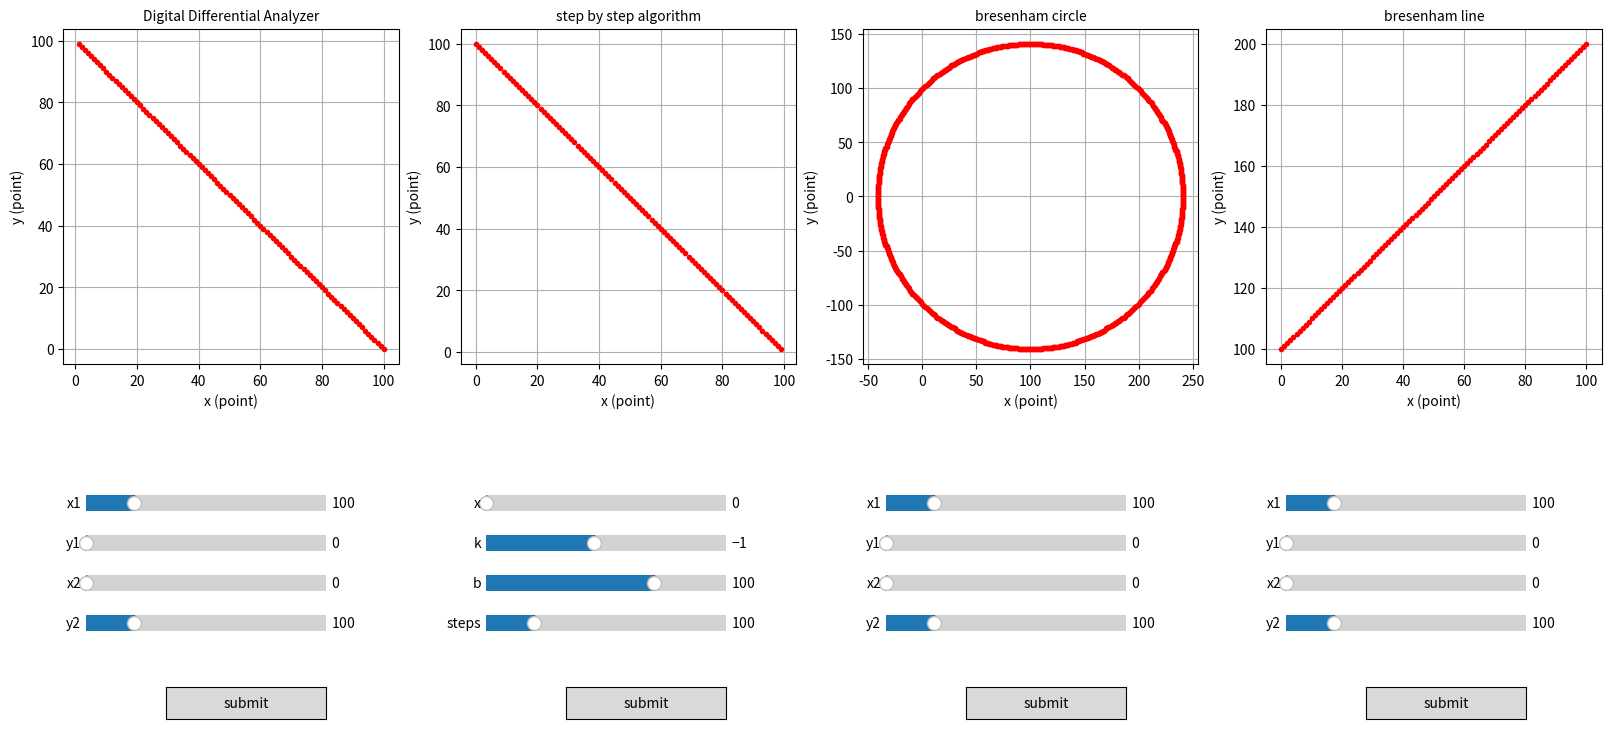

Python code for this plot:
import matplotlib.pyplot as plt
from matplotlib.widgets import Button
from matplotlib.widgets import Slider


def draw_dda_line(x1, y1, x2, y2, color="r."):
    ax = plt.subplot(2, 4, 1)
    plt.title("Digital Differential Analyzer", fontsize=10)
    ax.set_xlabel("x (point)")
    ax.set_ylabel("y (point)")
    dx = x2 - x1
    dy = y2 - y1
    steps = max(abs(dx), abs(dy))
    xi = dx / steps
    yi = dy / steps
    x = x1
    y = y1
    for i in range(steps):
        ax.plot(x, y, color)
        x += xi
        y += yi
    plt.axis('square')
    ax.grid()
    plt.plot(x1, y1, ':')


def draw_steps_line(x, k, b, steps, color="r."):
    ax = plt.subplot(2, 4, 2)
    ax.grid()
    plt.title("step by step algorithm", fontsize=10)
    ax.set_xlabel("x (point)")
    ax.set_ylabel("y (point)")
    x_ = []
    y_ = []
    x_.append(x)
    y_.append(round(k * x + b))
    for i in range(1, steps):
        if k > 1:
            y_new = y_[-1] + 1
            x_new = x_[-1] + 1 / k
        else:
            x_new = x_[-1] + 1
            y_new = round(k * x_new + b)
        x_.append(x_new)
        y_.append(y_new)
    plt.plot(x_, y_, color)
    plt.axis('square')


def draw_b_circle(x1, y1, x2, y2, color="r."):
    ax = plt.subplot(2, 4, 3)
    ax.grid()
    plt.title("bresenham circle", fontsize=10)
    ax.set_xlabel("x (point)")
    ax.set_ylabel("y (point)")

    r = int(((x2 - x1) ** 2 + (y2 - y1) ** 2) ** 0.5)
    x, y = 0, r
    d = 3 - 2 * r
    while x <= y:
        ax.plot(x1 + x, y1 + y, color)
        ax.plot(x1 - x, y1 + y, color)
        ax.plot(x1 + x, y1 - y, color)
        ax.plot(x1 - x, y1 - y, color)
        ax.plot(x1 + y, y1 + x, color)
        ax.plot(x1 - y, y1 + x, color)
        ax.plot(x1 + y, y1 - x, color)
        ax.plot(x1 - y, y1 - x, color)

        if d < 0:
            d = d + 4 * x + 6
        else:
            d = d + 4 * (x - y) + 10
            y -= 1
        x += 1
    plt.axis('square')


def draw_b_line(x1, y1, x2, y2, color="r."):
    ax = plt.subplot(2, 4, 4)
    plt.title("bresenham line", fontsize=10)
    ax.set_xlabel("x (point)")
    ax.set_ylabel("y (point)")
    dx = abs(x2 - x1)
    dy = abs(y2 - y1)
    p = 2 * dy - dx
    twoDy = 2 * dy
    twoDyMinusDx = 2 * (dy - dx)
    if x1 > x2:
        x, y = x2, y2
        xend = x1
    else:
        x, y = x1, y1
        xend = x2
    plt.plot(x, y, color)
    while x < xend:
        x += 1
        if p < 0:
            p += twoDy
        else:
            y += 1
            p += twoDyMinusDx
        plt.plot(x, y, color)
    ax.grid()
    plt.axis('square')


def submit_dda_line(x, y, x_end, y_end):
    def clicked(event):
        ax2 = plt.subplot(2, 4, 1)
        ax2.cla()
        draw_dda_line(int(x.val), int(y.val), int(x_end.val), int(y_end.val))
        plt.draw()

    return clicked


def submit_steps_line(x, k, b, steps):
    def clicked(event):
        ax2 = plt.subplot(2, 4, 2)
        ax2.cla()
        draw_steps_line(int(x.val), float(k.val), int(b.val), int(steps.val))
        plt.axis('square')
        plt.draw()

    return clicked


def submit_b_circle(x, y, x_end, y_end):
    def clicked(event):
        ax2 = plt.subplot(2, 4, 3)
        ax2.cla()
        draw_b_circle(int(x.val), int(y.val), int(x_end.val), int(y_end.val))
        plt.draw()

    return clicked


def submit_b_line(x, y, x_end, y_end):
    def clicked(event):
        ax2 = plt.subplot(2, 4, 4)
        ax2.cla()
        draw_b_line(int(x.val), int(y.val), int(x_end.val), int(y_end.val))
        plt.draw()

    return clicked


def main():
    plt.figure("Basic raster algorithm", figsize=(16, 8), layout="constrained")
    plt.subplots_adjust(left=0.1, right=0.9)

    # input to DDA
    ax = plt.axes([0.05, 0.35, 0.15, 0.04])
    dda_box_x1 = Slider(ax, label='x1', valinit=100, valmin=0, valmax=500, valstep=1)
    ax = plt.axes([0.05, 0.3, 0.15, 0.04])
    dda_box_y1 = Slider(ax, label='y1', valinit=0, valmin=0, valmax=500, valstep=1)
    ax = plt.axes([0.05, 0.25, 0.15, 0.04])
    dda_box_x2 = Slider(ax, label='x2', valinit=0, valmin=0, valmax=500, valstep=1)
    ax = plt.axes([0.05, 0.2, 0.15, 0.04])
    dda_box_y2 = Slider(ax, label='y2', valinit=100, valmin=0, valmax=500, valstep=1)

    ax = plt.axes([0.1, 0.1, 0.1, 0.04])
    button_dda_line = Button(ax, 'submit')
    button_dda_line.on_clicked(submit_dda_line(dda_box_x1, dda_box_y1, dda_box_x2, dda_box_y2))

    # input to Steps
    ax = plt.axes([0.3, 0.35, 0.15, 0.04])
    steps_box_x = Slider(ax, label='x', valinit=0, valmin=0, valmax=500, valstep=1)
    ax = plt.axes([0.3, 0.30, 0.15, 0.04])
    steps_box_k = Slider(ax, label='k', valinit=-1, valmin=-10, valmax=10, valstep=0.1)
    ax = plt.axes([0.3, 0.25, 0.15, 0.04])
    steps_box_b = Slider(ax, label='b', valinit=100, valmin=-250, valmax=250, valstep=1)
    ax = plt.axes([0.3, 0.2, 0.15, 0.04])
    steps_box_steps = Slider(ax, label='steps', valinit=100, valmin=0, valmax=500, valstep=1)

    ax = plt.axes([0.35, 0.1, 0.1, 0.04])
    button_steps_line = Button(ax, 'submit')
    button_steps_line.on_clicked(submit_steps_line(steps_box_x, steps_box_k, steps_box_b, steps_box_steps))

    # input to Bresenham circle
    ax = plt.axes([0.55, 0.35, 0.15, 0.04])
    circle_box_x = Slider(ax, label='x1', valinit=100, valmin=0, valmax=500, valstep=1)
    ax = plt.axes([0.55, 0.30, 0.15, 0.04])
    circle_box_y = Slider(ax, label='y1', valinit=0, valmin=0, valmax=500, valstep=1)
    ax = plt.axes([0.55, 0.25, 0.15, 0.04])
    circle_box_x_end = Slider(ax, label='x2', valinit=0, valmin=0, valmax=500, valstep=1)
    ax = plt.axes([0.55, 0.2, 0.15, 0.04])
    circle_box_y_end = Slider(ax, label='y2', valinit=100, valmin=0, valmax=500, valstep=1)

    ax = plt.axes([0.6, 0.1, 0.1, 0.04])
    button_b_circle = Button(ax, 'submit')
    button_b_circle.on_clicked(submit_b_circle(circle_box_x, circle_box_y, circle_box_x_end, circle_box_y_end))

    # input to Bresenham line
    ax = plt.axes([0.8, 0.35, 0.15, 0.04])
    line_box_x1 = Slider(ax, label='x1', valinit=100, valmin=0, valmax=500, valstep=1)
    ax = plt.axes([0.8, 0.30, 0.15, 0.04])
    line_box_y1 = Slider(ax, label='y1', valinit=0, valmin=0, valmax=500, valstep=1)
    ax = plt.axes([0.8, 0.25, 0.15, 0.04])
    line_box_x2 = Slider(ax, label='x2', valinit=0, valmin=0, valmax=500, valstep=1)
    ax = plt.axes([0.8, 0.2, 0.15, 0.04])
    line_box_y2 = Slider(ax, label='y2', valinit=100, valmin=0, valmax=500, valstep=1)

    ax = plt.axes([0.85, 0.1, 0.1, 0.04])
    button_b_line = Button(ax, 'submit')
    button_b_line.on_clicked(submit_b_line(line_box_x1, line_box_y1, line_box_x2, line_box_y2))

    # DDA line
    draw_dda_line(int(dda_box_x1.val), int(dda_box_y1.val), int(dda_box_x2.val), int(dda_box_y2.val))
    # Steps line
    draw_steps_line(int(steps_box_x.val), int(steps_box_k.val), int(steps_box_b.val), int(steps_box_steps.val))
    # Bresenham circle
    draw_b_circle(int(circle_box_x.val), int(circle_box_y.val), int(circle_box_x_end.val),
                  int(circle_box_y_end.val))
    # Bresenham line
    draw_b_line(int(line_box_x1.val), int(line_box_y1.val), int(line_box_x2.val), int(line_box_y2.val))

    plt.show()


if __name__ == '__main__':
    main()
